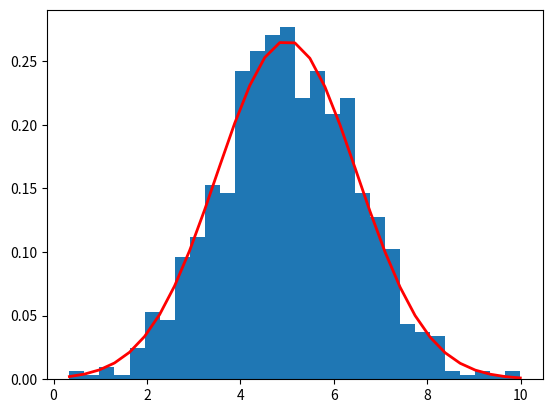

Write Python code to recreate this figure.
# Start Date 2022.05.25
# Hours accumulated.  1.75
# Make a normal distribution generator. Done 2022.05.26
# Generated an Array of normally distributed random numbers. Done 2022.05.26
# Analyze a round of shooting, 30 arrows to get the statistical variables to feed into distribution.
# Make outputs of numbers to mimic shooting buddy.

# import required libraries

import random
from scipy.stats import norm
import numpy as np
import matplotlib.pyplot as plt
import seaborn as sb

#old plot

# Creating the distribution
#data = np.arange(1, 10, 0.01)
#pdf = norm.pdf(data, loc=5.3, scale=1)

# Visualizing the distribution
#sb.set_style('whitegrid')
#sb.lineplot(x=data, y=pdf, color='black')
#plt.xlabel('Heights')
#plt.ylabel('Probability Density')
#plt.show()

random_number = random.randint(1, 10)
print(random_number)

print(np.random.normal(5, 1.5, size=(10, 3)))

mu, sigma = 5, 1.5 # mean and standard deviation
s = np.random.normal(mu, sigma, 1000)
count, bins, ignored = plt.hist(s, 30, density=True)
plt.plot(bins, 1/(sigma * np.sqrt(2 * np.pi)) *np.exp( - (bins - mu)**2 / (2 * sigma**2) ),linewidth=2, color='r')
plt.show()


input()
exit()
